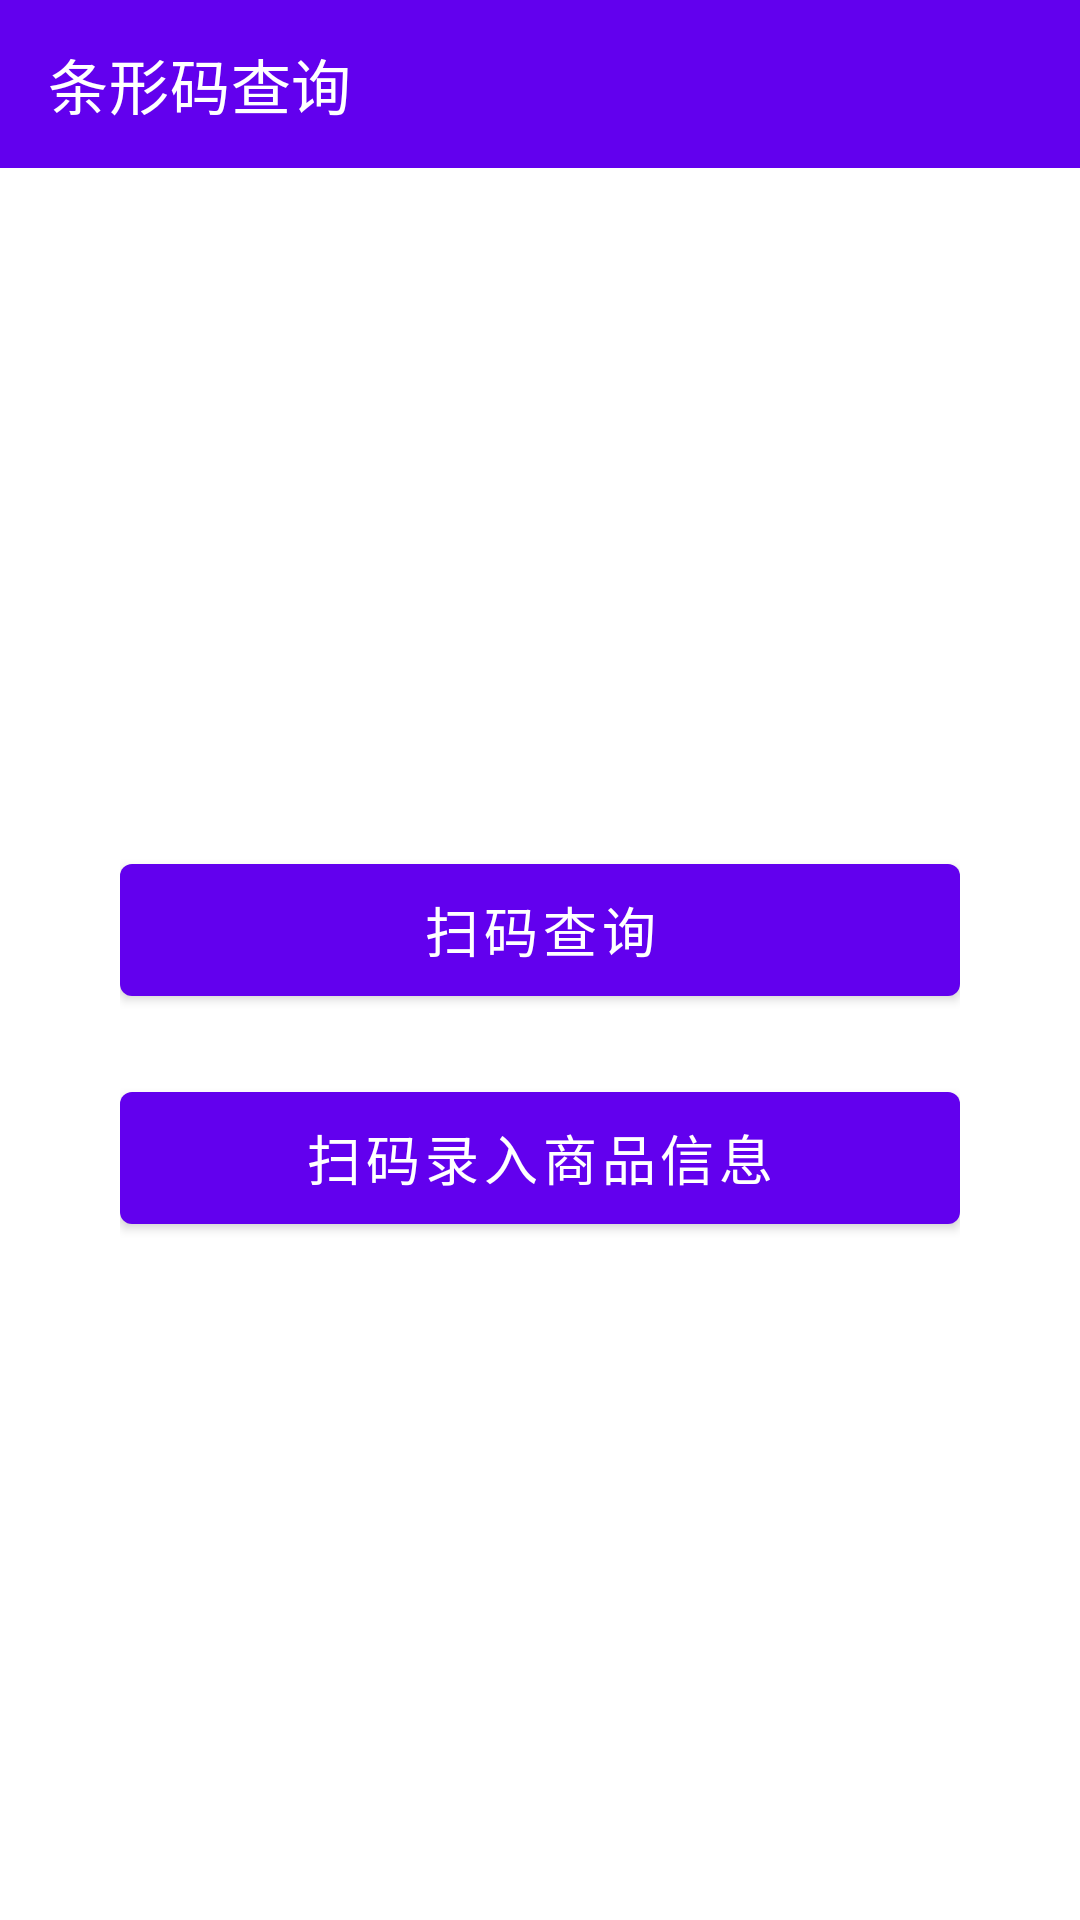

Layout XML and referenced resources for this Android screen:
<!-- AndroidManifest.xml: application theme Theme.BarcodeApp -->
<!-- res/layout/fragment_home.xml -->
<?xml version="1.0" encoding="utf-8"?>
<LinearLayout xmlns:android="http://schemas.android.com/apk/res/android"
    xmlns:app="http://schemas.android.com/apk/res-auto"
    android:layout_width="match_parent"
    android:layout_height="match_parent"
    android:orientation="vertical">

    <com.google.android.material.appbar.MaterialToolbar
        android:id="@+id/toolbar"
        android:layout_width="match_parent"
        android:layout_height="?attr/actionBarSize"
        android:background="?attr/colorPrimary"
        app:title="条形码查询"
        app:titleTextColor="@android:color/white" />

    <LinearLayout
        android:layout_width="match_parent"
        android:layout_height="match_parent"
        android:gravity="center"
        android:orientation="vertical"
        android:paddingHorizontal="40dp">

        <com.google.android.material.button.MaterialButton
            android:id="@+id/btn_scan_query"
            android:layout_width="match_parent"
            android:layout_height="56dp"
            android:layout_marginBottom="20dp"
            android:text="扫码查询"
            android:textSize="18sp" />

        <com.google.android.material.button.MaterialButton
            android:id="@+id/btn_scan_entry"
            android:layout_width="match_parent"
            android:layout_height="56dp"
            android:text="扫码录入商品信息"
            android:textSize="18sp" />

    </LinearLayout>

</LinearLayout>
<!-- resources referenced by this layout -->
<resources>
  <style name="Theme.BarcodeApp" parent="Theme.MaterialComponents.Light.NoActionBar">
          <item name="colorPrimary">@color/purple_500</item>
          <item name="colorPrimaryVariant">@color/purple_700</item>
          <item name="colorOnPrimary">@color/white</item>
          <item name="colorSecondary">@color/teal_200</item>
          <item name="colorSecondaryVariant">@color/teal_700</item>
          <item name="colorOnSecondary">@color/black</item>
      </style>
  <!-- not gathered from this repository: default colours our renderer supplied (Android Studio template values) -->
  <color name="purple_500">#FF6200EE</color>
  <color name="purple_700">#FF3700B3</color>
  <color name="teal_200">#FF03DAC5</color>
  <color name="teal_700">#FF018786</color>
  <color name="black">#FF000000</color>
  <color name="white">#FFFFFFFF</color>
</resources>
